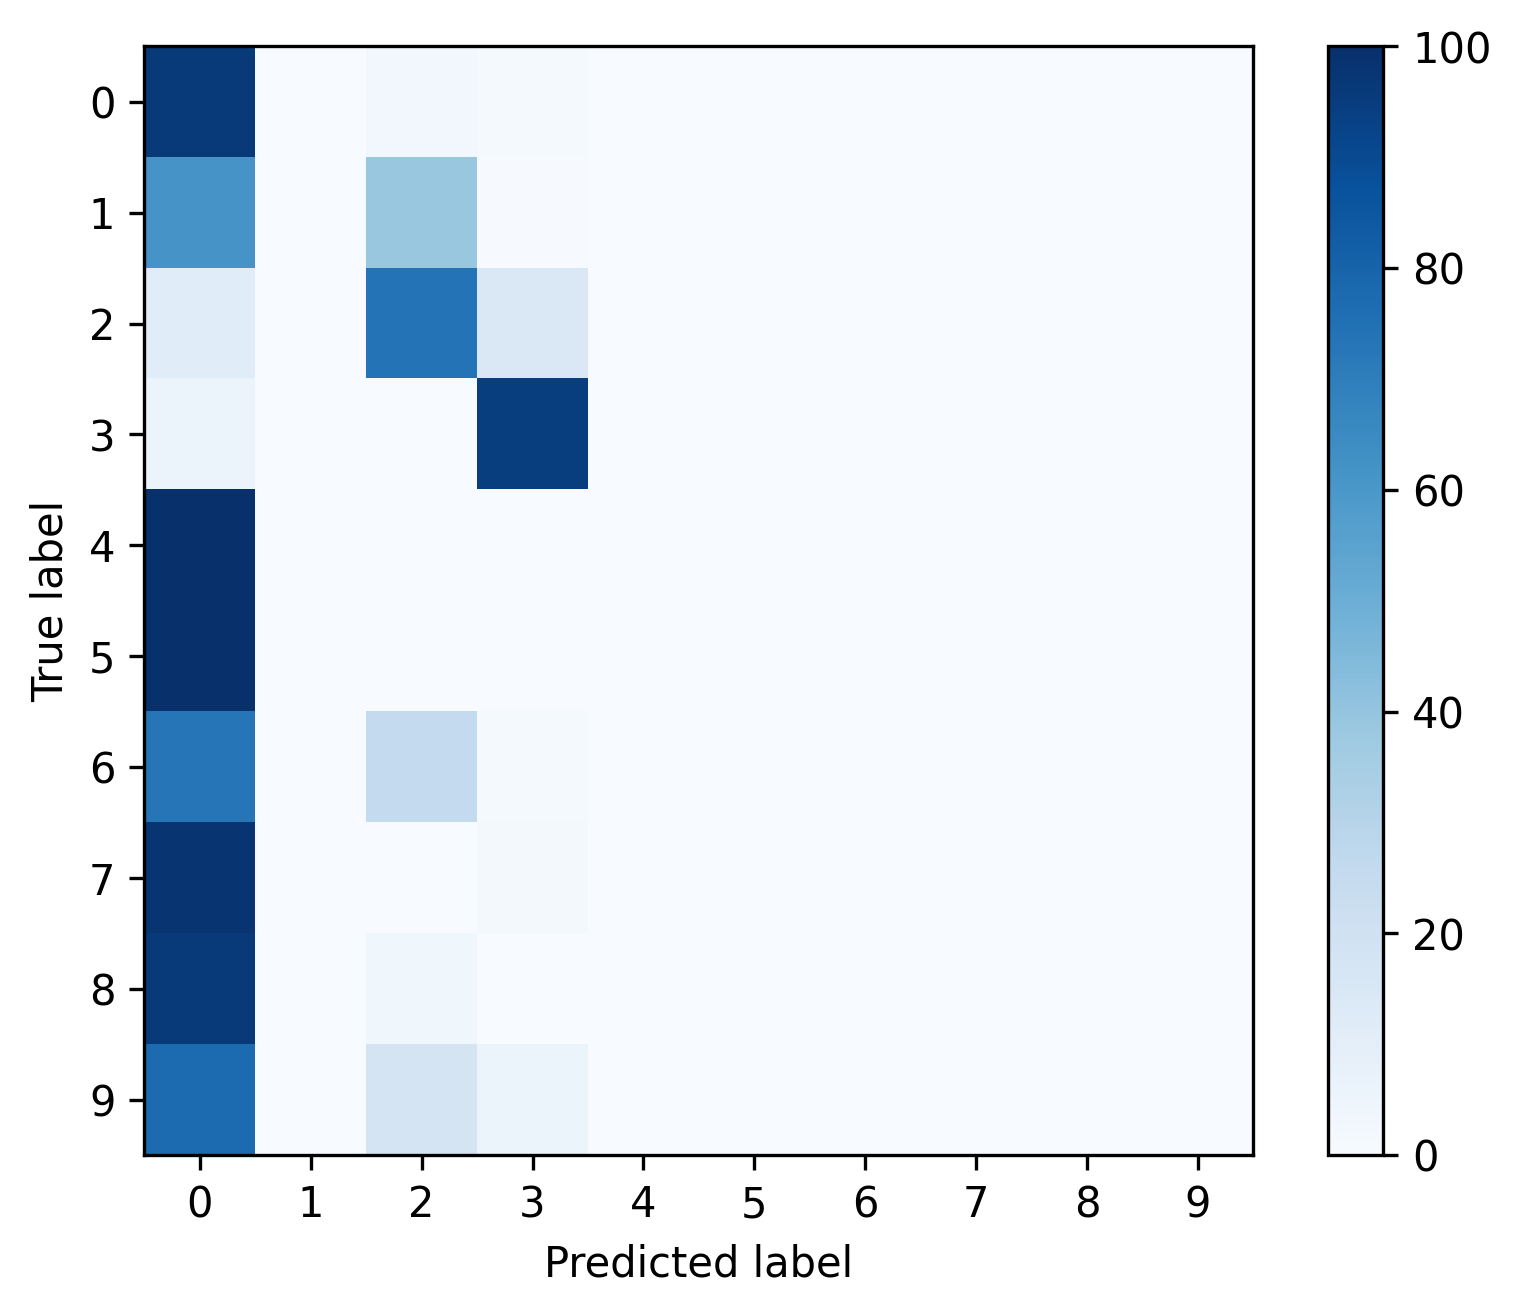

The data file committed next to this chart (first rows):
, 0, 1, 2, 3, 4, 5, 6, 7, 8, 9
0, 0.9605, 0.001129, 0.02568, 0.0127, 0.0, 0.0, 0.0, 0.0, 0.0, 0.0
1, 0.6097, 0.0, 0.3834, 0.006908, 0.0, 0.0, 0.0, 0.0, 0.0, 0.0
2, 0.1145, 0.0, 0.7415, 0.144, 0.0, 0.0, 0.0, 0.0, 0.0, 0.0
3, 0.05227, 0.0, 0.001577, 0.9462, 0.0, 0.0, 0.0, 0.0, 0.0, 0.0
4, 1.0, 0.0, 0.0, 0.0, 0.0, 0.0, 0.0, 0.0, 0.0, 0.0
5, 1.0, 0.0, 0.0, 0.0, 0.0, 0.0, 0.0, 0.0, 0.0, 0.0
6, 0.7273, 0.0, 0.2576, 0.01515, 0.0, 0.0, 0.0, 0.0, 0.0, 0.0
7, 0.983, 0.0, 0.0003945, 0.01657, 0.0, 0.0, 0.0, 0.0, 0.0, 0.0
8, 0.9643, 0.0, 0.03571, 0.0, 0.0, 0.0, 0.0, 0.0, 0.0, 0.0
9, 0.7719, 0.0, 0.1754, 0.05263, 0.0, 0.0, 0.0, 0.0, 0.0, 0.0
